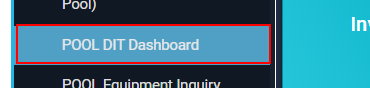
Workflow: NavToPoolDITDashboard - Copy

Step 1: click on the link 'POOL DIT Dashboard' (chrome.exe)

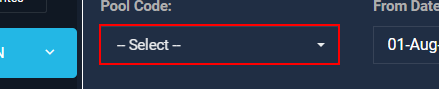
Step 2: get-attribute of the button (chrome.exe)

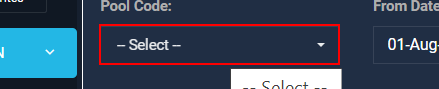
Step 3: select "-- Select --" in the button (chrome.exe)

Step 4: find the button (chrome.exe) (same screen as step 2)

Step 5: click on the button (chrome.exe) (same screen as step 2)

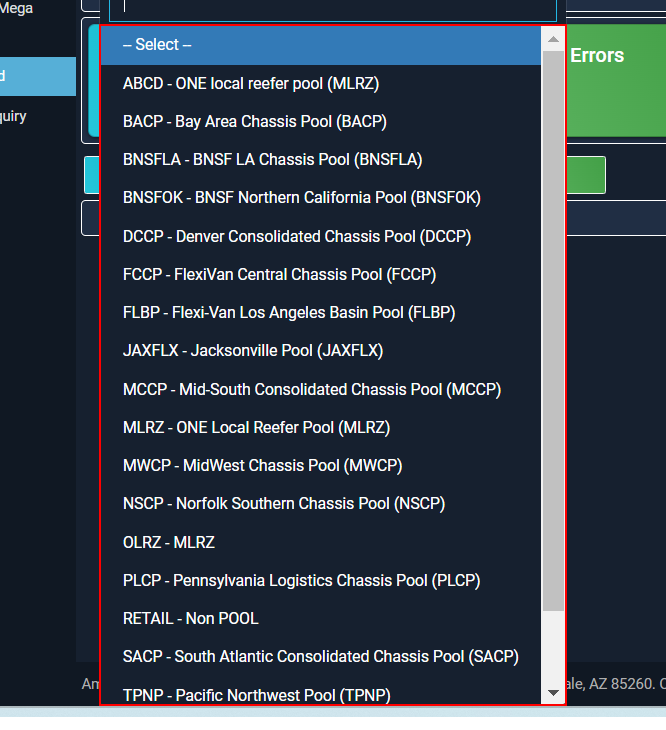
Step 6: find the list (chrome.exe)

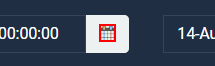
Step 7: click on the text (chrome.exe)

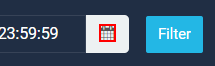
Step 8: click on the text (chrome.exe)

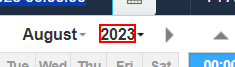
Step 9: click on the element (chrome.exe)

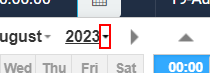
Step 10: click on the text (chrome.exe)

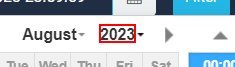
Step 11: click on the element (chrome.exe)

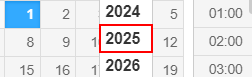
Step 12: click on the element '{0}' (chrome.exe)

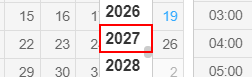
Step 13: click on the element '{0}' (chrome.exe)

Step 14: click on the element (chrome.exe) (same screen as step 13)

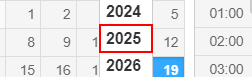
Step 15: click on the element '{0}' (chrome.exe)

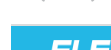
Step 16: select "2012" in the element (chrome.exe)

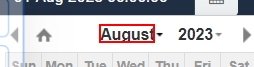
Step 17: click on the element 'August' (chrome.exe)

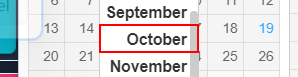
Step 18: click on the element '{0}' (chrome.exe)

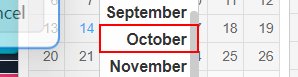
Step 19: click on the element '{0}' (chrome.exe)

Step 20: select "February" in the element (chrome.exe) (same screen as step 16)

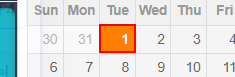
Step 21: click on the element '{0}' (chrome.exe)

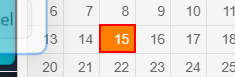
Step 22: click on the element '{0}' (chrome.exe)

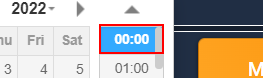
Step 23: click on the element '00:00' (chrome.exe)

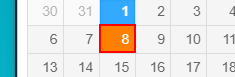
Step 24: click on the element (chrome.exe)

Step 25: click on the text (chrome.exe) (same screen as step 7) (repeated 2 times)

Step 27: click on the element (chrome.exe) (same screen as step 9)

Step 28: click on the text (chrome.exe) (same screen as step 10)

Step 29: click on the element (chrome.exe) (same screen as step 11)

Step 30: click on the element '{0}' (chrome.exe) (same screen as step 12) (repeated 2 times)

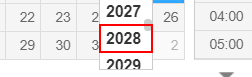
Step 32: click on the element '{0}' (chrome.exe)

Step 33: click on the element (chrome.exe) (same screen as step 13)

Step 34: click on the element '{0}' (chrome.exe) (same screen as step 15)

Step 35: select "2012" in the element (chrome.exe) (same screen as step 16)

Step 36: click on the element 'August' (chrome.exe) (same screen as step 17)

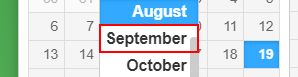
Step 37: click on the element '{0}' (chrome.exe)